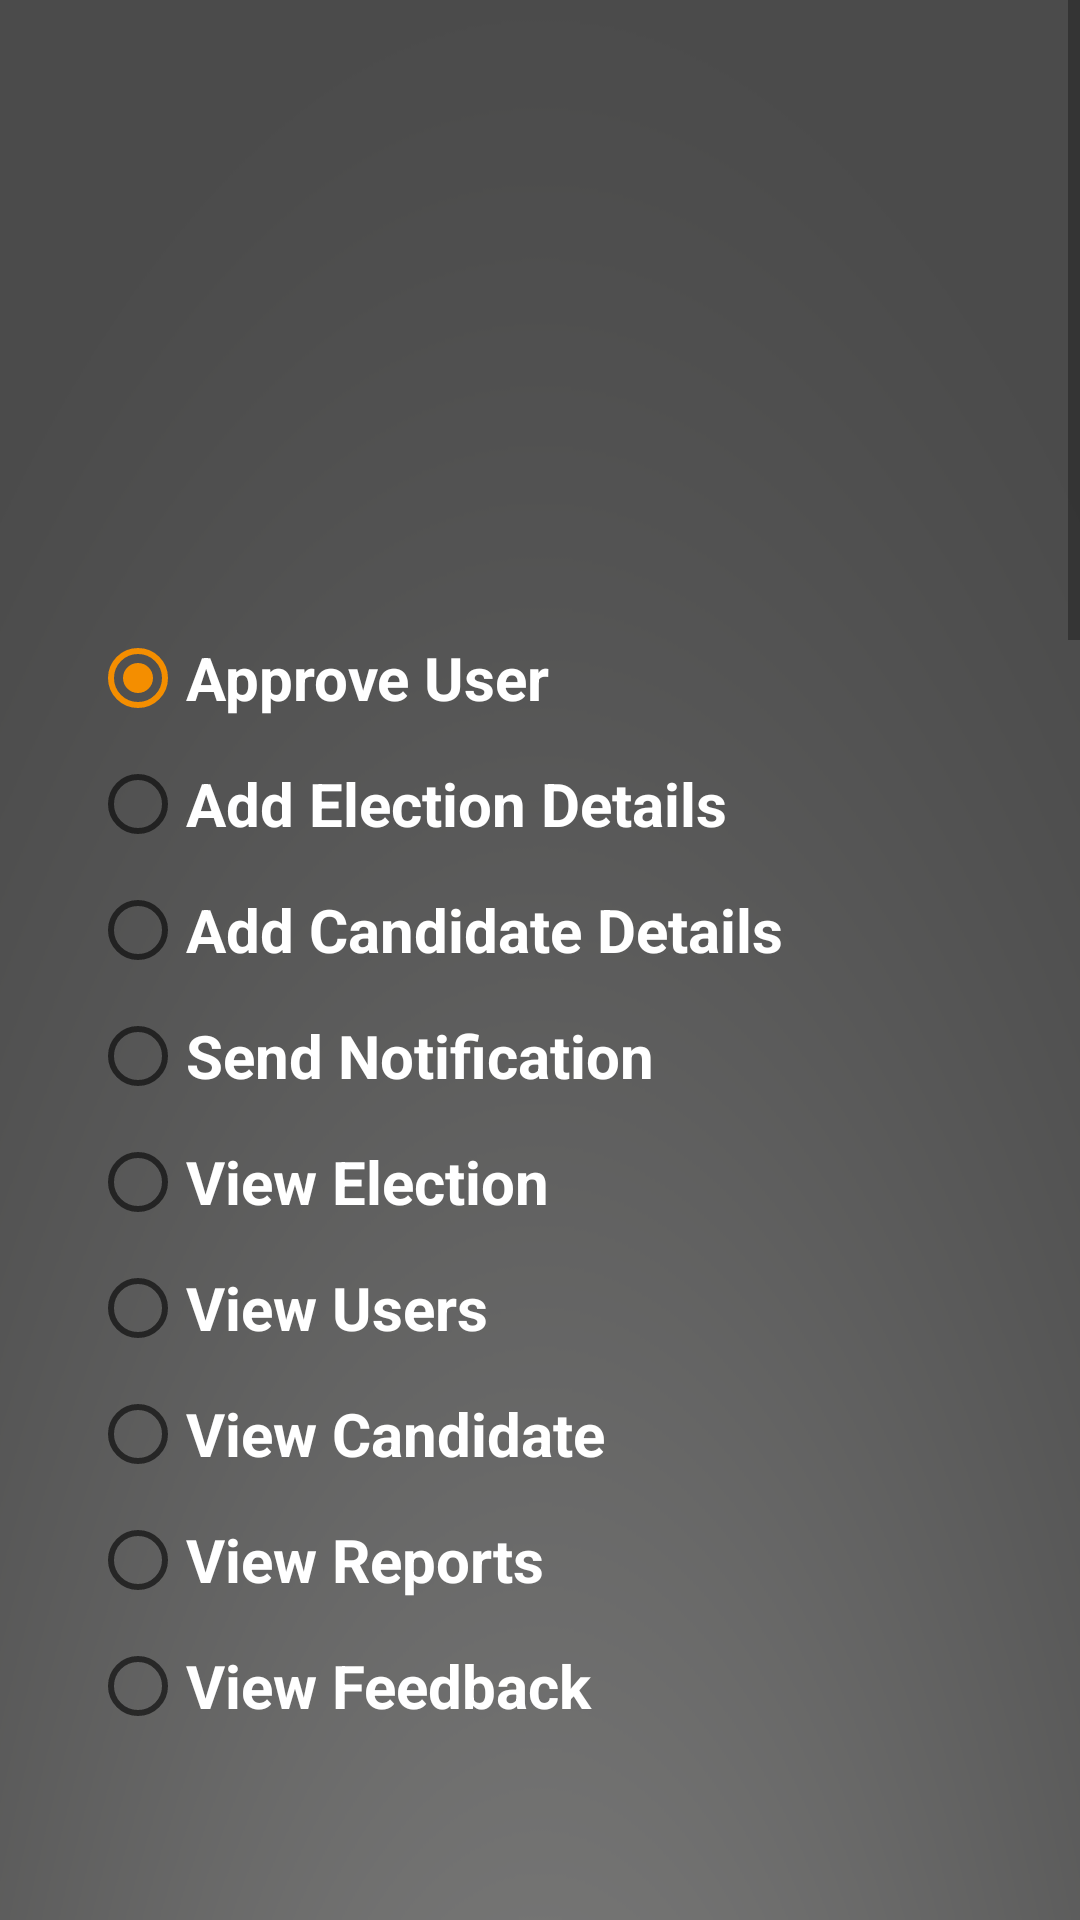

Produce the Android XML layout that renders to this screen, including the resource entries it uses.
<!-- AndroidManifest.xml: application theme AppTheme -->
<!-- res/layout/activity_adminhome.xml -->
<?xml version="1.0" encoding="utf-8"?>
<ScrollView
    xmlns:android="http://schemas.android.com/apk/res/android"
    xmlns:app="http://schemas.android.com/apk/res-auto"
    xmlns:tools="http://schemas.android.com/tools"
    android:layout_width="match_parent"
    android:layout_height="match_parent"
    android:fillViewport="true"
    >
<LinearLayout
    android:layout_width="match_parent"
    android:layout_height="match_parent"
    android:background="@drawable/background"
    android:orientation="vertical"
    android:padding="20dp">

    <ImageView
        android:id="@+id/imageView7"
        android:layout_width="wrap_content"
        android:layout_height="150dp"
        android:src="@drawable/admin"
        android:layout_gravity="center"
        android:layout_marginBottom="30dp"
         />

    <RadioGroup
        android:layout_width="match_parent"
        android:layout_height="wrap_content"
        android:orientation="vertical"
        android:id="@+id/options"
        android:layout_margin="10dp"
        android:layout_marginTop="30dp">

        <RadioButton
            android:id="@+id/approveUser"
            android:layout_width="match_parent"
            android:layout_height="wrap_content"
            android:layout_marginBottom="10dp"
            android:text="@string/APPROVE_USER"
            android:textSize="20sp"
            android:checked="true"
            android:textColor="#ffffff"
            android:textStyle="bold" />

        <RadioButton
            android:id="@+id/addElectionDetails"
            android:layout_width="match_parent"
            android:layout_height="wrap_content"
            android:layout_marginBottom="10dp"
            android:text="@string/ADD_ELECTION_DETAILS"
            android:textSize="20sp"
            android:textColor="#ffffff"
            android:textStyle="bold" />


        <RadioButton
            android:id="@+id/addCandiateDetails"
            android:layout_width="match_parent"
            android:layout_height="wrap_content"
            android:layout_marginBottom="10dp"
            android:text="@string/ADD_CANDIATE_DETAILS"
            android:textSize="20sp"
            android:textColor="#ffffff"
            android:textStyle="bold" />

        <RadioButton
            android:id="@+id/sendNotification"
            android:layout_width="match_parent"
            android:layout_height="wrap_content"
            android:layout_marginBottom="10dp"
            android:text="@string/SEND_NOTIFICATION"
            android:textSize="20sp"
            android:textColor="#ffffff"
            android:textStyle="bold" />

        <RadioButton
            android:id="@+id/viewElection"
            android:layout_width="match_parent"
            android:layout_height="wrap_content"
            android:layout_marginBottom="10dp"
            android:text="@string/VIEW_ELECTION"
            android:textSize="20sp"
            android:textColor="#ffffff"
            android:textStyle="bold" />

        <RadioButton
            android:id="@+id/viewUsers"
            android:layout_width="match_parent"
            android:layout_height="wrap_content"
            android:layout_marginBottom="10dp"
            android:text="@string/VIEW_USERS"
            android:textSize="20sp"
            android:textColor="#ffffff"
            android:textStyle="bold" />


        <RadioButton
            android:id="@+id/viewCandidates"
            android:layout_width="match_parent"
            android:layout_height="wrap_content"
            android:layout_marginBottom="10dp"
            android:text="@string/VIEW_CANDIDATES"
            android:textSize="20sp"
            android:textColor="#ffffff"
            android:textStyle="bold" />

        <RadioButton
            android:id="@+id/viewReport"
            android:layout_width="match_parent"
            android:layout_height="wrap_content"
            android:layout_marginBottom="10dp"
            android:text="@string/VIEW_REPORTS"
            android:textSize="20sp"
            android:textColor="#ffffff"
            android:textStyle="bold"/>
        <RadioButton
            android:id="@+id/viewFeedback"
            android:layout_width="match_parent"
            android:layout_height="wrap_content"
            android:layout_marginBottom="10dp"
            android:text="@string/VIEW_FEEDBACK"
            android:textSize="20sp"
            android:textColor="#ffffff"
            android:textStyle="bold"/>

    </RadioGroup>

    <Button
        android:id="@+id/btn_next"
        style="@style/ButtonStyle"
        android:layout_width="match_parent"
        android:layout_height="wrap_content"
        android:layout_margin="50dp"
        android:background="@drawable/button_selector"
        android:onClick="next"
        android:text="@string/NEXT"
        android:textSize="20sp"
        android:textStyle="bold" />

</LinearLayout>
</ScrollView>
<!-- resources referenced by this layout -->
<resources>
  <!-- drawable background: png bitmap (drawable, 67160 bytes) -->
  <string name="ADD_CANDIATE_DETAILS">Add Candidate Details</string>
  <string name="ADD_ELECTION_DETAILS">Add Election Details</string>
  <string name="APPROVE_USER">Approve User</string>
  <string name="NEXT">Next</string>
  <string name="SEND_NOTIFICATION">Send Notification</string>
  <string name="VIEW_CANDIDATES">View Candidate</string>
  <string name="VIEW_ELECTION">View Election</string>
  <string name="VIEW_FEEDBACK">View Feedback</string>
  <string name="VIEW_REPORTS">View Reports</string>
  <string name="VIEW_USERS">View Users</string>
  <style name="ButtonStyle">
          <item name="android:layout_width">match_parent</item>
          <item name="android:layout_height">wrap_content</item>
          <item name="android:gravity">center</item>
          <item name="android:background">@drawable/button_selector</item>
          <item name="android:textStyle">bold</item>
          <item name="android:textColor">#F4F4F4</item>
          <item name="android:textSize">20sp</item>
          <item name="android:padding">10dp</item>
      </style>
  <style name="AppTheme" parent="Theme.AppCompat.Light.DarkActionBar">
          
          <item name="colorPrimary">@color/colorPrimary</item>
          <item name="colorPrimaryDark">@color/colorPrimaryDark</item>
          <item name="colorAccent">@color/colorAccent</item>
      </style>
  <color name="colorPrimary">#008577</color>
  <color name="colorPrimaryDark">#00574B</color>
  <color name="colorAccent">#F48E00</color>
</resources>
